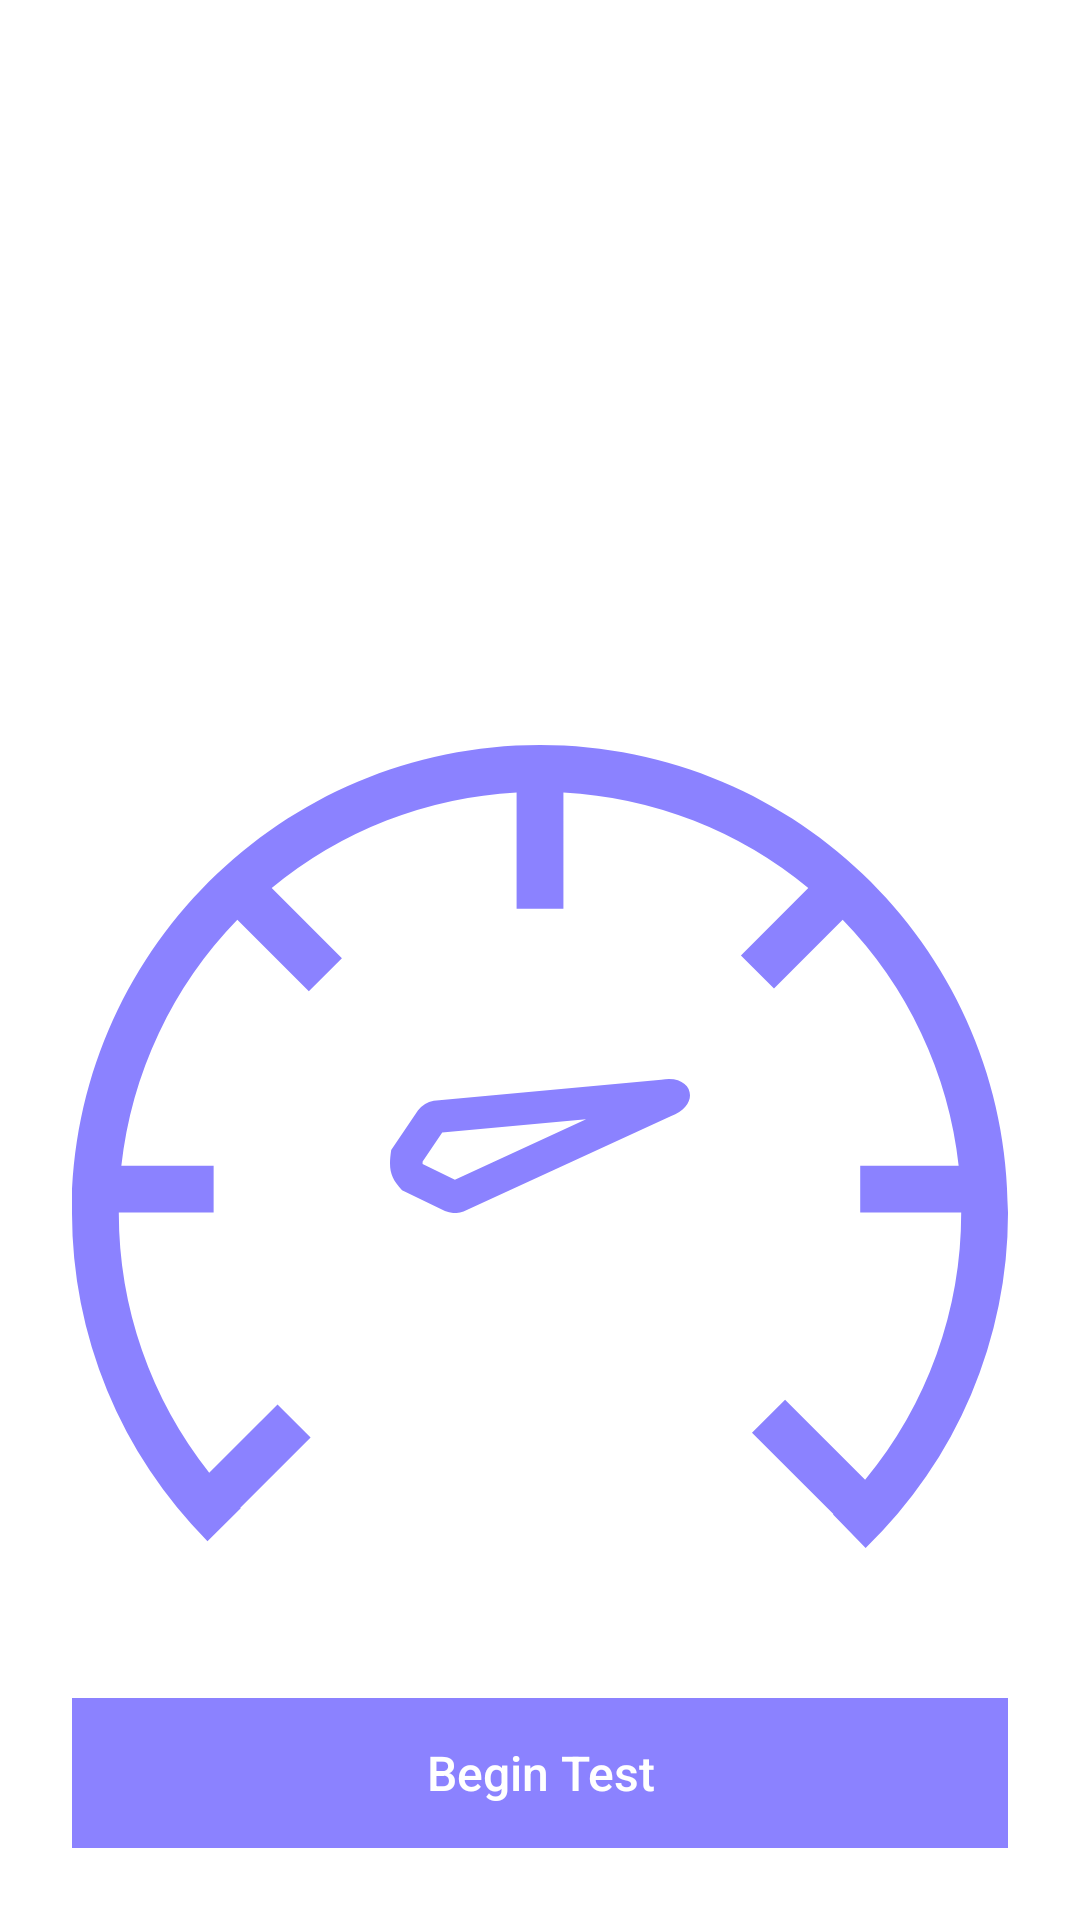

Here is an Android app screen rendered from its layout file. Give the layout XML and the strings, colors and styles it references.
<!-- AndroidManifest.xml: application theme Theme.WifiAnalyzer -->
<!-- res/layout/activity_wifi_speed_test.xml -->
<?xml version="1.0" encoding="utf-8"?>
<RelativeLayout xmlns:android="http://schemas.android.com/apk/res/android"
    xmlns:app="http://schemas.android.com/apk/res-auto"
    xmlns:tools="http://schemas.android.com/tools"
    android:id="@+id/activity_main"
    android:layout_width="match_parent"
    android:layout_height="match_parent"
    android:background="@color/white">

    <LinearLayout
        android:layout_width="match_parent"
        android:layout_height="match_parent"
        android:orientation="vertical">


        <LinearLayout
            android:layout_width="match_parent"
            android:layout_height="wrap_content"
            android:baselineAligned="false"
            android:layout_margin="12dp"
            android:background="@drawable/btn"
            android:orientation="horizontal"
            android:weightSum="3">

            <LinearLayout
                android:layout_width="0dp"
                android:layout_height="wrap_content"
                android:layout_weight="1"
                android:orientation="vertical">

                <TextView
                    android:id="@+id/textView"
                    android:layout_width="match_parent"
                    android:layout_height="wrap_content"
                    android:layout_marginTop="15dp"
                    android:text="PING"
                    android:textAlignment="center"
                    android:textColor="@color/white"
                    android:textSize="10sp"
                    android:textStyle="normal|bold" />

                <TextView
                    android:id="@+id/pingTextView"
                    android:layout_width="match_parent"
                    android:layout_height="wrap_content"
                    android:text="0 ms"
                    android:textAlignment="center"
                    android:textColor="@android:color/background_light"
                    android:textSize="16sp" />

                <LinearLayout
                    android:id="@+id/chartPing"
                    android:layout_width="match_parent"
                    android:layout_height="50dp"
                    android:orientation="vertical">

                </LinearLayout>

            </LinearLayout>

            <LinearLayout
                android:layout_width="0dp"
                android:layout_height="wrap_content"
                android:layout_weight="1"
                android:orientation="vertical">

                <TextView
                    android:id="@+id/textView2"
                    android:layout_width="match_parent"
                    android:layout_height="wrap_content"
                    android:layout_marginTop="15dp"
                    android:text="DOWNLOAD"
                    android:textAlignment="center"
                    android:textColor="@color/white"
                    android:textSize="10sp"
                    android:textStyle="normal|bold" />

                <TextView
                    android:id="@+id/downloadTextView"
                    android:layout_width="match_parent"
                    android:layout_height="wrap_content"
                    android:text="0 Mbps"
                    android:textAlignment="center"
                    android:textColor="@android:color/background_light"
                    android:textSize="16sp" />

                <LinearLayout
                    android:id="@+id/chartDownload"
                    android:layout_width="match_parent"
                    android:layout_height="50dp"
                    android:orientation="vertical" />
            </LinearLayout>

            <LinearLayout
                android:layout_width="0dp"
                android:layout_height="wrap_content"
                android:layout_weight="1"
                android:orientation="vertical">

                <TextView
                    android:id="@+id/textView3"
                    android:layout_width="match_parent"
                    android:layout_height="wrap_content"
                    android:layout_marginTop="15dp"
                    android:text="UPLOAD"
                    android:textAlignment="center"
                    android:textColor="@color/white"
                    android:textSize="10sp"
                    android:textStyle="normal|bold" />

                <TextView
                    android:id="@+id/uploadTextView"
                    android:layout_width="match_parent"
                    android:layout_height="wrap_content"
                    android:text="0 Mbps"
                    android:textAlignment="center"
                    android:textColor="@android:color/background_light"
                    android:textSize="16sp" />

                <LinearLayout
                    android:id="@+id/chartUpload"
                    android:layout_width="match_parent"
                    android:layout_height="50dp"
                    android:orientation="vertical">

                </LinearLayout>
            </LinearLayout>

        </LinearLayout>

        <RelativeLayout
            android:layout_width="match_parent"
            android:layout_height="match_parent"
            android:layout_margin="24dp">

            <ImageView
                android:id="@+id/imageView"
                android:layout_width="match_parent"
                android:layout_height="match_parent"
                android:layout_alignParentStart="true"
                android:layout_alignParentEnd="true"
                app:srcCompat="@drawable/main" />


            <ImageView
                android:id="@+id/barImageView"
                android:layout_width="100dp"
                android:layout_height="100dp"
               android:layout_centerInParent="true"
                app:srcCompat="@drawable/bar" />

            <RelativeLayout
                android:layout_width="match_parent"
                android:layout_height="50dp"
                android:layout_alignParentStart="true"
                android:layout_alignParentBottom="true">

                <Button
                    android:id="@+id/startButton"
                    style="@style/Widget.AppCompat.Button.Colored"
                    android:layout_width="match_parent"
                    android:layout_height="match_parent"
                    android:layout_alignParentStart="true"
                    
                    android:layout_alignParentBottom="true"
                    android:background="@color/black"
                    android:elevation="0dp"
                    android:shadowRadius="15"
                    android:text="Begin Test"
                    android:textAllCaps="false"
                    android:textColor="@android:color/background_light"
                    android:textSize="16sp" />
            </RelativeLayout>

        </RelativeLayout>

    </LinearLayout>

</RelativeLayout>
<!-- resources referenced by this layout -->
<resources>
  <color name="black">#FF000000</color>
  <color name="white">#FFFFFFFF</color>
  <!-- drawable bar (drawable) -->
  <vector xmlns:android="http://schemas.android.com/apk/res/android"
      android:width="264.38dp"
      android:height="118.43dp"
      android:viewportWidth="264.38"
      android:viewportHeight="118.43">
    <path
        android:pathData="M239.03,0.69 L38.55,19.18a23.17,23.17 0,0 0,-13.96 8.58L1.07,62.64c-2.62,17.43 -0.76,24.37 9.54,35.62l37.81,18.44a23.17,23.17 0,0 0,16.38 0.45L247.37,32.84C274.53,23.42 267.26,-4.73 239.03,0.69ZM57.2,89.04 L172.84,35.63 46.03,47.33 28.77,72.92a19.64,19.64 0,0 0,-0.04 2.22ZM28.51,74.77a0.86,0.86 0,0 1,0.06 0.12A0.86,0.86 0,0 1,28.51 74.77ZM239.35,5.11 L239.39,5.08A0.28,0.28 0,0 1,239.35 5.11Z"
        android:fillColor="#8b82ff"
        android:fillType="evenOdd"/>
  </vector>
  <!-- drawable main (drawable) -->
  <vector xmlns:android="http://schemas.android.com/apk/res/android"
      android:width="574.31dp"
      android:height="493.15dp"
      android:viewportWidth="574.31"
      android:viewportHeight="493.15">
    <path
        android:pathData="M30.28,258.44a257.38,257.38 0,0 1,71.16 -151.05l43.88,43.88 20.3,-20.3L122.54,87.88A257.36,257.36 0,0 1,272.8 29.11v71.4h28.72v-71.4A257.35,257.35 0,0 1,451.77 87.88l-41.34,41.34 20.3,20.31 42.14,-42.14a257.38,257.38 0,0 1,71.16 151.05h-60.4v28.72h61.96A257.07,257.07 0,0 1,486.64 451.22l-49.11,-49.11 -20.3,20.3 49.92,49.92 -0.18,0.18 19.98,20.63A286.13,286.13 0,0 0,574.31 287c0,-158.51 -128.57,-287 -287.15,-287S0,128.49 0,287A286.05,286.05 0,0 0,83.13 488.96l20.4,-20.21 -0.27,-0.27L146.4,425.32l-20.3,-20.3 -41.9,41.9A257.03,257.03 0,0 1,28.72 287.15L86.9,287.15L86.9,258.44Z"
        android:fillColor="#8b82ff"/>
  </vector>
  <style name="Theme.WifiAnalyzer" parent="Theme.MaterialComponents.Light.DarkActionBar">
          <item name="colorPrimary">@color/purple_500</item>
          <item name="colorPrimaryVariant">@color/purple_700</item>
          <item name="colorOnPrimary">@color/white</item>
          
          <item name="colorSecondary">@color/teal_200</item>
          <item name="colorSecondaryVariant">@color/teal_700</item>
          <item name="colorOnSecondary">@color/black</item>
          
  
          
      </style>
  <color name="purple_500">#8B82FF</color>
  <color name="purple_700">#8B82FF</color>
  <color name="teal_200">#FEC60C</color>
  <color name="teal_700">#FEC60C</color>
</resources>
